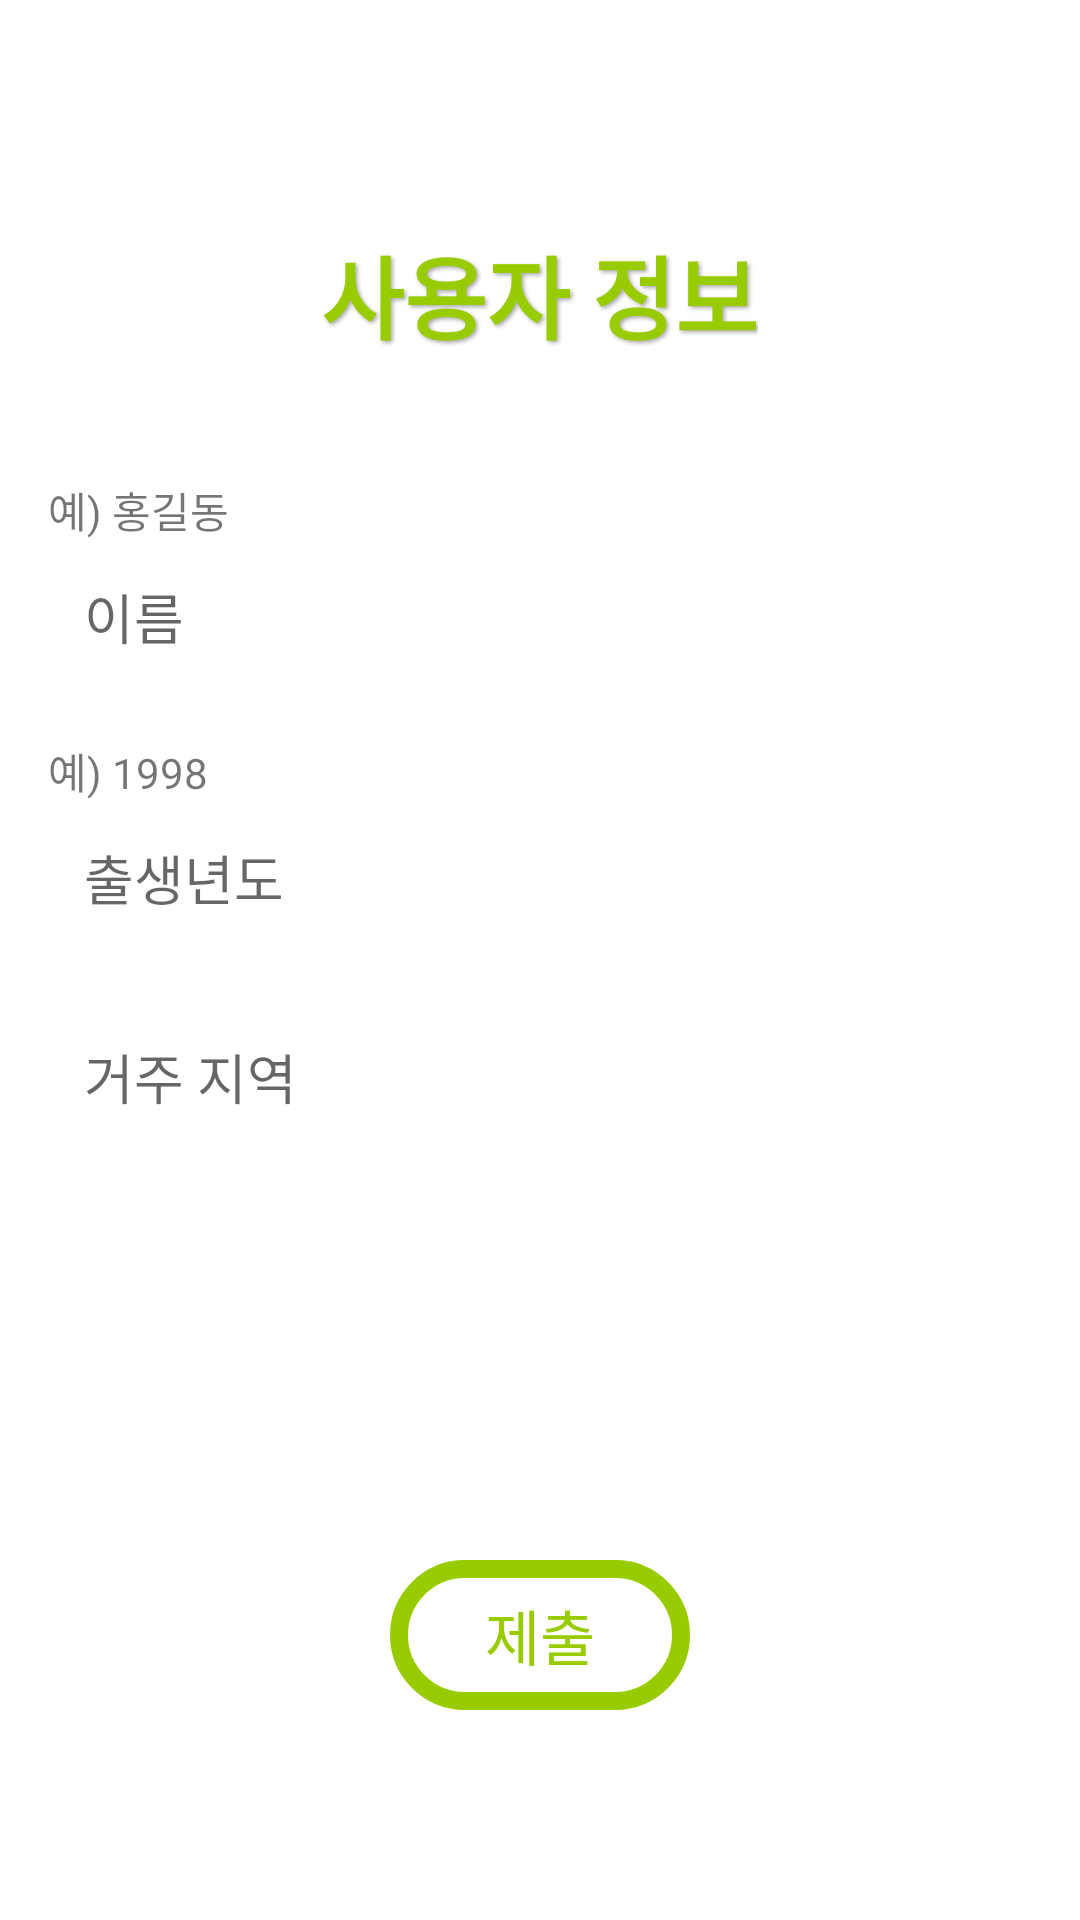

This screen was rendered from an Android layout file. Write that file and the resources it references.
<!-- AndroidManifest.xml: application theme Theme.AppCompat.Light -->
<!-- res/layout/activity_user_info.xml -->
<?xml version="1.0" encoding="utf-8"?>
<RelativeLayout xmlns:android="http://schemas.android.com/apk/res/android"
    android:layout_width="match_parent"
    android:layout_height="match_parent"
    android:background="@android:color/white"
    android:padding="16dp"
    >

    <LinearLayout
        android:id="@+id/form_container"
        android:orientation="vertical"
        android:layout_width="match_parent"
        android:layout_height="wrap_content"
        android:layout_centerHorizontal="true">

        <TextView
            android:id="@+id/appTitle"
            android:text="@string/user_info_text"
            android:layout_width="wrap_content"
            android:layout_height="wrap_content"
            android:textSize="30sp"
            android:textStyle="bold"
            android:textColor="@android:color/holo_green_light"
            android:layout_gravity="center_horizontal"
            android:layout_marginTop="60dp"
            android:layout_marginBottom="40dp"
            android:shadowColor="@android:color/darker_gray"
            android:shadowDx="2"
            android:shadowDy="2"
            android:shadowRadius="3"
            />

        <TextView
            android:layout_width="match_parent"
            android:layout_height="match_parent"
            android:text="@string/name_ex"/>

        <EditText
            android:id="@+id/name"
            android:hint="@string/name"
            android:layout_width="match_parent"
            android:layout_height="wrap_content"
            android:padding="12dp"
            android:background="@layout/edittext_rounded"
            android:textColor="@android:color/black"
            android:textSize="18sp"
            android:layout_marginBottom="16dp"/>

        <TextView
            android:layout_width="match_parent"
            android:layout_height="match_parent"
            android:text="@string/age_ex"/>

        <EditText
            android:id="@+id/age"
            android:hint="@string/age"
            android:layout_width="match_parent"
            android:layout_height="wrap_content"
            android:inputType="number"
            android:padding="12dp"
            android:background="@layout/edittext_rounded"
            android:textColor="@android:color/black"
            android:textSize="18sp"
            android:layout_marginBottom="16dp"/>

        <EditText
            android:id="@+id/region"
            android:hint="@string/region_hint"
            android:layout_width="match_parent"
            android:layout_height="wrap_content"
            android:padding="12dp"
            android:background="@layout/edittext_rounded"
            android:textColor="@android:color/black"
            android:textSize="18sp"
            android:layout_marginBottom="16dp"/>

        <Spinner
            android:id="@+id/gender"
            android:layout_width="match_parent"
            android:layout_height="wrap_content"
            android:padding="12dp"
            android:background="@layout/edittext_rounded"
            android:textColor="@android:color/black"
            android:textSize="18sp"
            android:layout_marginBottom="16dp"/>

        <Spinner
            android:id="@+id/drink_frequency"
            android:layout_width="match_parent"
            android:layout_height="wrap_content"
            android:padding="12dp"
            android:background="@layout/edittext_rounded"
            android:textColor="@android:color/black"
            android:textSize="18sp"
            android:layout_marginBottom="16dp"/>

        <Spinner
            android:id="@+id/drink_location"
            android:layout_width="match_parent"
            android:layout_height="wrap_content"
            android:padding="12dp"
            android:background="@layout/edittext_rounded"
            android:textColor="@android:color/black"
            android:textSize="18sp"
            android:layout_marginBottom="16dp"/>

    </LinearLayout>

    <Button
        android:id="@+id/submit_button"
        android:text="@string/submit_text"
        android:layout_width="100dp"
        android:layout_height="50dp"
        android:layout_marginBottom="24dp"
        android:background="@layout/rounded_button"
        android:layout_centerHorizontal="true"
        android:layout_below="@id/form_container"
        android:gravity="center"
        android:textColor="@android:color/holo_green_light"
        android:textSize="20sp"/>

</RelativeLayout>
<!-- res/layout/rounded_button.xml (included above) -->
<?xml version="1.0" encoding="utf-8"?>
<shape xmlns:android="http://schemas.android.com/apk/res/android"
    android:shape="rectangle">

    
    <stroke
        android:width="6dp"
        android:color="@android:color/holo_green_light" />

    
    <corners android:radius="150dp" />
</shape>
<!-- resources referenced by this layout -->
<resources>
  <string name="age">출생년도</string>
  <string name="age_ex">예) 1998</string>
  <string name="name">이름</string>
  <string name="name_ex">예) 홍길동</string>
  <string name="region_hint">거주 지역</string>
  <string name="submit_text">제출</string>
  <string name="user_info_text">사용자 정보</string>
</resources>
